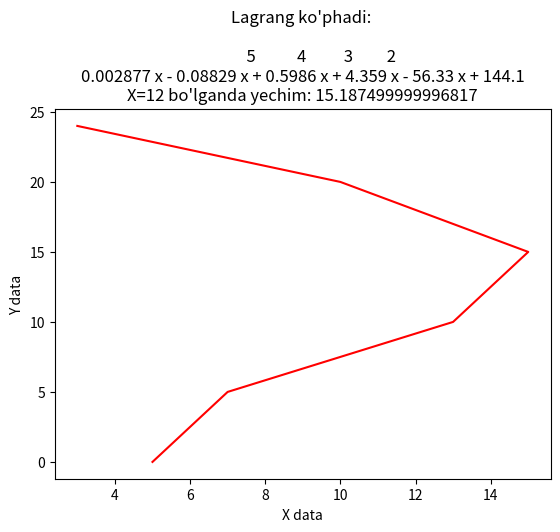

Write Python code to recreate this figure.
# import numpy as np
# import matplotlib.pyplot as plt
# from scipy.interpolate import CubicSpline
# import math

# #1. Asl funksiyani yasaymi
# def original_functions(x):
#     return x**2+2*x+5

# #2. Ma'lumotlarni tanlaymiz
# x_points = np.array([i for i in range(0,10)])
# y_points = np.array([original_functions(i) for i in range(0,10)])

# #3.Kubik splaynni yaratamiz
# spline_function = CubicSpline(x_points, y_points)

# # 4. Grafik uchun kengaytirilgan x qiymatlari
# x_fine = np.linspace(0, 5, 100)
# # 5. Grafik chizish
# plt.figure(figsize=(14, 8))

# # Asl funksiyani chizish
# plt.plot(x_fine, original_functions(x_fine), 'r-', label='Asl funksiyamiz: $y = x^2 + 2x + 5$')

# # Splayn funksiyasini chizish
# plt.plot(x_fine, spline_function(x_fine), 'b--', label='Kubik splayn interpolyatsiyasi')

# # Splayn uzluksizligini tekshirish uchun birinchi va ikkinchi hosilalarni chizish
# # Birinchi hosila
# plt.plot(x_fine, spline_function(x_fine, 1), 'g-', label="Splayn funksiyadan 1-tartibli hosila")
# # Ikkinchi hosila
# plt.plot(x_fine, spline_function(x_fine, 2), 'm-', label="Splayn funksiya+dan 2-tartibli hosila")

# # Belgilar va jadval
# plt.scatter(x_points, y_points, color='black', label="Ma'lumotlar nuqtalari")
# plt.legend(loc='upper left')
# plt.title("$y = x^2 + 2x + 5$ funksiya uchun Kubik splayn funksiya")
# plt.xlabel("x")
# plt.ylabel("y")
# plt.grid(True)

# # Grafiklarni ko'rsatish
# plt.show()

import numpy as np
from scipy.interpolate import lagrange
import matplotlib.pyplot as plt

X = np.array([5, 7, 13, 15, 10, 3])
Y = np.array([0, 5, 10, 15, 20, 24])

x=12
def langranj(item, array1,array2):
    poly = lagrange(array1,array2)
    sum=0
    for i in range(len(array1)-1,-1,-1):
        sum+=poly[i]*item**i
    return {
        "summa":sum,
        "kuphad":poly
    }

plt.xlabel("X data")
plt.ylabel("Y data")
plt.title(f"Lagrang ko'phadi: \n\n{langranj(x,X,Y)['kuphad']}\nX={x} bo'lganda yechim: {langranj(x,X,Y)['summa']}")
plt.plot(X,Y,color='red')
plt.show() 